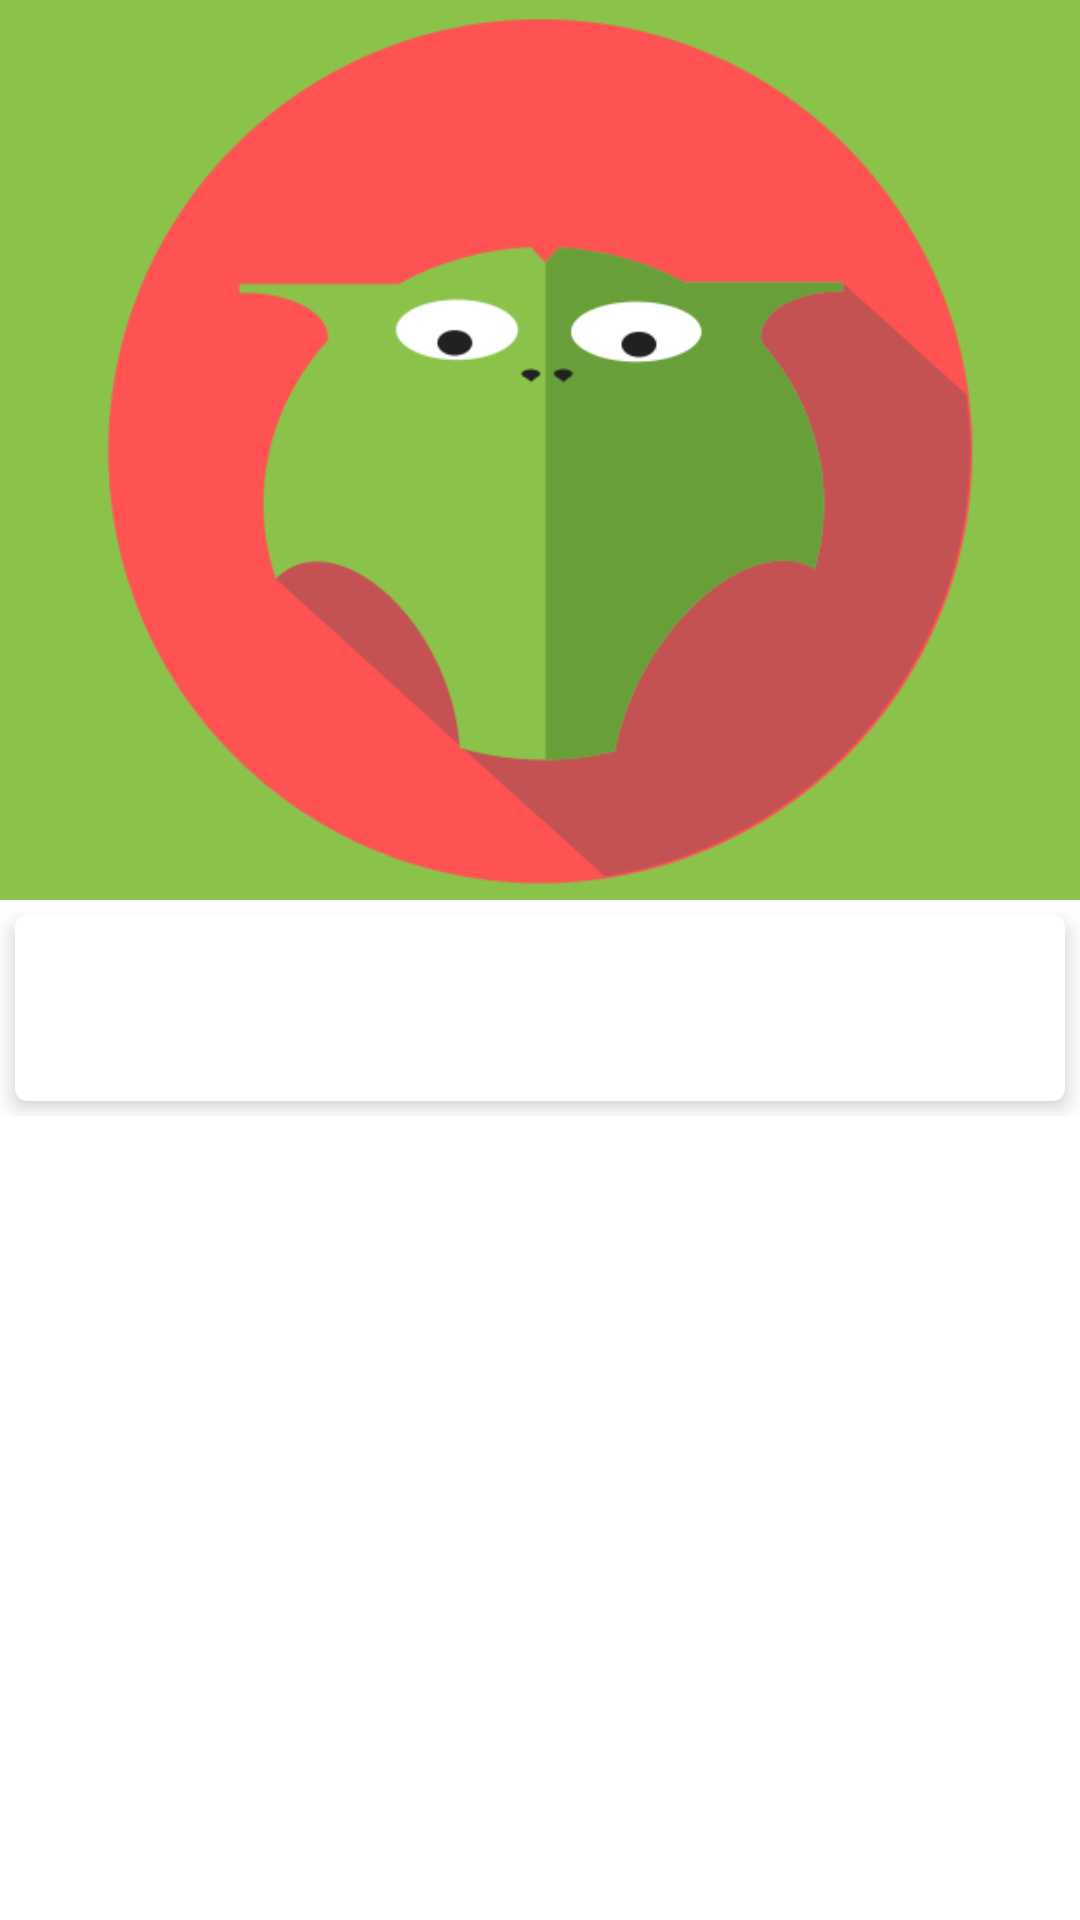

Android layout source for this screen:
<!-- AndroidManifest.xml: application theme AppTheme -->
<!-- res/layout/fragment_image_story_create.xml -->
<?xml version="1.0" encoding="utf-8"?>
<android.support.design.widget.CoordinatorLayout xmlns:android="http://schemas.android.com/apk/res/android"
    xmlns:app="http://schemas.android.com/apk/res-auto"
    xmlns:tools="http://schemas.android.com/tools"
    android:id="@+id/f_image_story_create_coordinator"
    android:layout_width="match_parent"
    android:layout_height="match_parent"
    android:background="@android:color/background_light"
    android:fitsSystemWindows="true">

    <android.support.design.widget.AppBarLayout
        android:id="@+id/appbar"
        android:layout_width="match_parent"
        android:layout_height="300dp"
        android:theme="@style/ThemeOverlay.AppCompat.Dark.ActionBar">

        <android.support.design.widget.CollapsingToolbarLayout
            android:id="@+id/collapsing"
            android:layout_width="match_parent"
            android:layout_height="match_parent"
            app:contentScrim="?attr/colorPrimary"
            app:expandedTitleMarginEnd="64dp"
            app:expandedTitleMarginStart="48dp"
            app:layout_scrollFlags="scroll|exitUntilCollapsed"
            app:statusBarScrim="@android:color/transparent">

            <ImageView
                android:id="@+id/f_image_story_create_backdrop"
                android:layout_width="match_parent"
                android:layout_height="match_parent"
                android:scaleType="centerCrop"
                android:src="@drawable/seanachie"
                app:layout_collapseMode="parallax"
                tools:ignore="ContentDescription" />

            <android.support.v7.widget.Toolbar
                android:id="@+id/toolbar"
                android:layout_width="match_parent"
                android:layout_height="?attr/actionBarSize"
                app:layout_collapseMode="pin"
                app:popupTheme="@style/ThemeOverlay.AppCompat.Light" />
        </android.support.design.widget.CollapsingToolbarLayout>
    </android.support.design.widget.AppBarLayout>

    <android.support.v4.widget.NestedScrollView
        android:id="@+id/nestedscrollview"
        android:layout_width="match_parent"
        android:layout_height="match_parent"
        android:paddingBottom="?attr/actionBarSize"
        app:layout_behavior="@string/appbar_scrolling_view_behavior">

        <LinearLayout
            android:layout_width="match_parent"
            android:layout_height="wrap_content"
            android:orientation="vertical">

            <android.support.v7.widget.CardView
                android:id="@+id/f_image_story_create_photo_card"
                android:layout_width="match_parent"
                android:layout_height="wrap_content"
                android:layout_margin="@dimen/card_margin"
                android:orientation="vertical"
                app:cardCornerRadius="@dimen/card_corners"
                app:cardElevation="@dimen/card_elevation">

                <ImageView
                    android:id="@+id/f_image_story_create_photo"
                    android:layout_width="match_parent"
                    android:layout_height="30dp"
                    android:layout_gravity="center_vertical"
                    android:layout_margin="@dimen/standard_padding"
                    android:layout_weight="0.8"
                    android:alpha="0.5"
                    android:src="@drawable/ic_add_a_photo_black_48dp"
                    tools:ignore="ContentDescription" />
            </android.support.v7.widget.CardView>

            <android.support.v7.widget.RecyclerView
                android:id="@+id/f_image_story_create_recycler"
                android:layout_width="match_parent"
                android:layout_height="wrap_content" />
        </LinearLayout>
    </android.support.v4.widget.NestedScrollView>
</android.support.design.widget.CoordinatorLayout>
<!-- resources referenced by this layout -->
<resources>
  <dimen name="card_corners">4dp</dimen>
  <dimen name="card_elevation">4dp</dimen>
  <dimen name="card_margin">5dp</dimen>
  <dimen name="standard_padding">16dp</dimen>
  <!-- drawable seanachie: png bitmap (drawable, 26471 bytes) -->
  <style name="AppTheme" parent="Theme.AppCompat.Light.NoActionBar">
          <item name="colorPrimary">@color/colorPrimary</item>
          <item name="colorPrimaryDark">@color/colorPrimaryDark</item>
          <item name="colorAccent">@color/colorAccent</item>
      </style>
  <color name="colorPrimary">#8BC34A</color>
  <color name="colorPrimaryDark">#689F38</color>
  <color name="colorAccent">#FF5252</color>
</resources>
